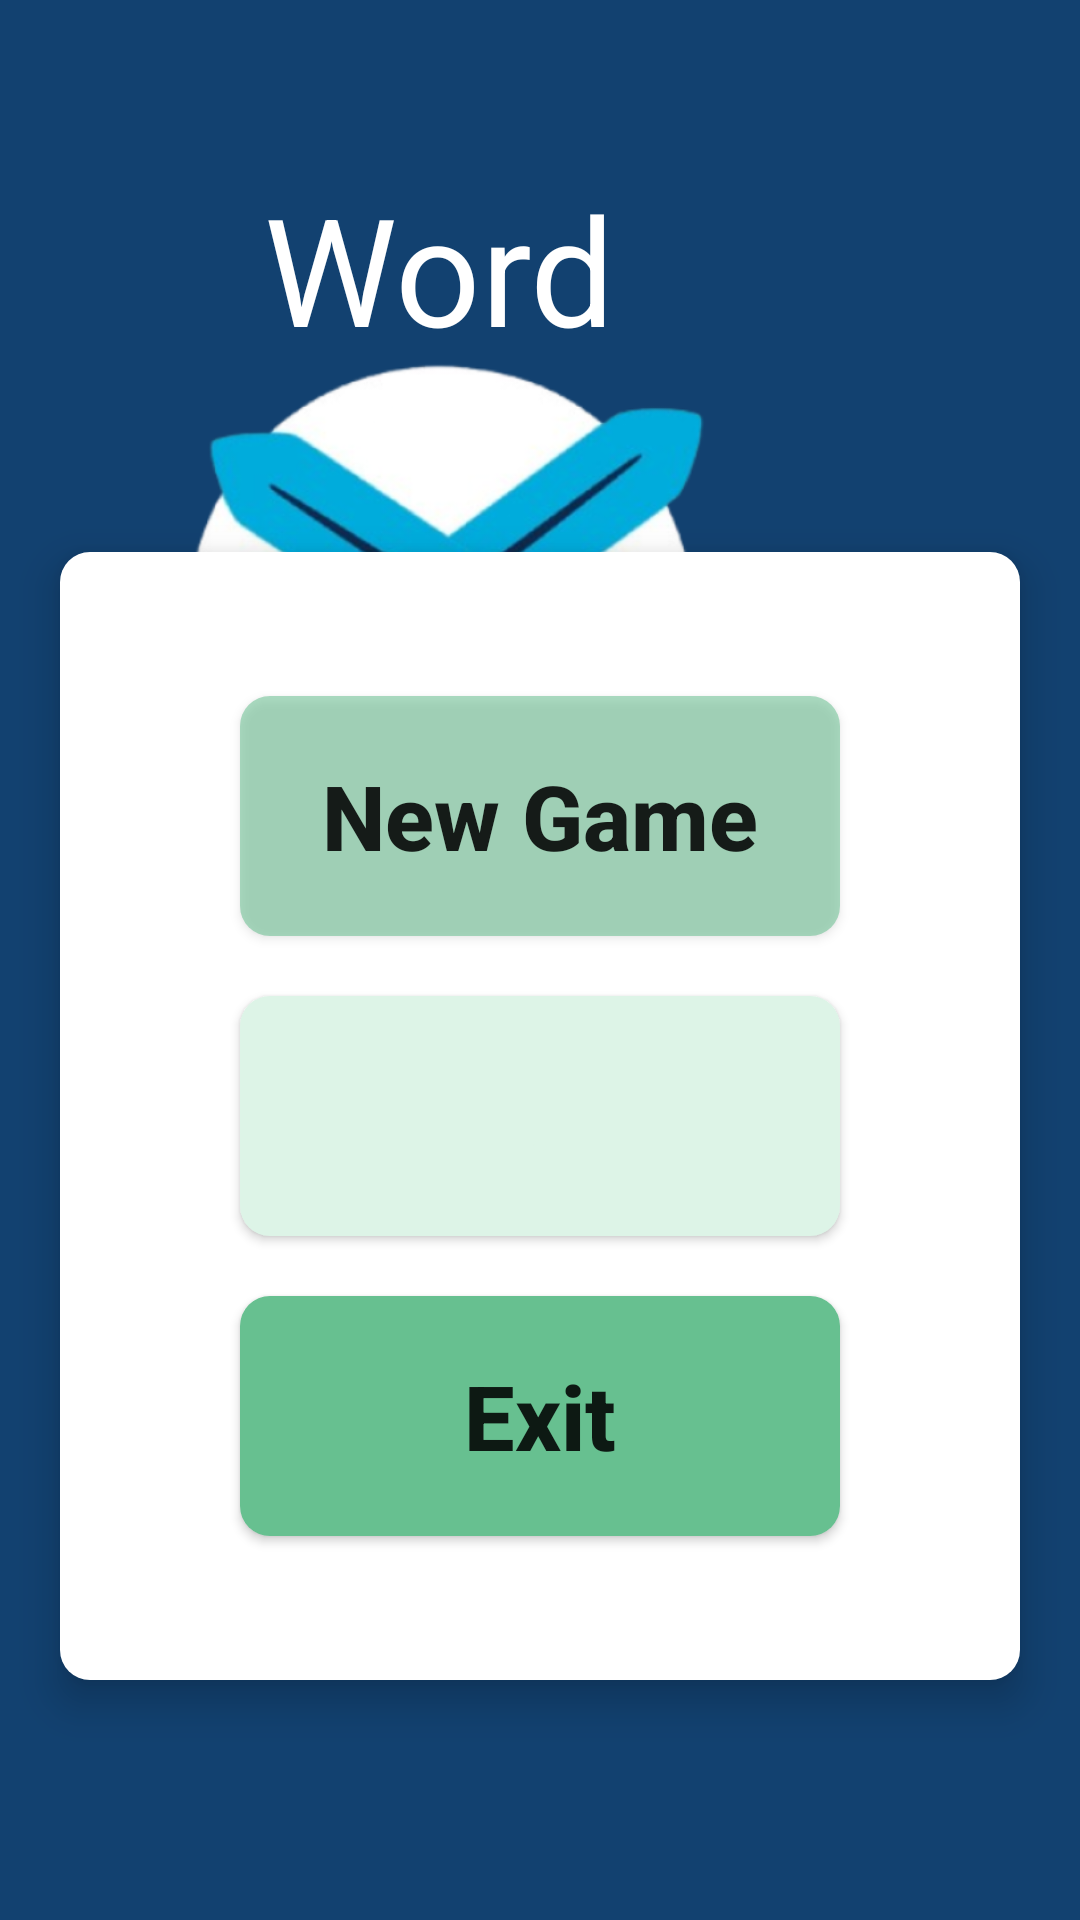

This screen was rendered from an Android layout file. Write that file and the resources it references.
<!-- AndroidManifest.xml: application theme Theme.WordDuel -->
<!-- res/layout/activity_main.xml -->
<?xml version="1.0" encoding="utf-8"?>
<androidx.constraintlayout.widget.ConstraintLayout xmlns:android="http://schemas.android.com/apk/res/android"
    xmlns:app="http://schemas.android.com/apk/res-auto"
    xmlns:tools="http://schemas.android.com/tools"
    android:id="@+id/main"
    android:layout_width="match_parent"
    android:layout_height="match_parent"
    tools:context=".MainActivity"
    android:background="@color/simplebackground">

    <TextView
        android:id="@+id/textView2"
        android:layout_width="132dp"
        android:layout_height="57dp"
        android:layout_marginTop="56dp"
        android:layout_marginEnd="140dp"
        android:text="Word"
        android:textColor="@color/white"
        android:textSize="50sp"
        app:layout_constraintEnd_toEndOf="parent"
        app:layout_constraintTop_toTopOf="parent" />

    <ImageView
        android:id="@+id/imageView"
        android:layout_width="300dp"
        android:layout_height="339dp"
        android:layout_marginTop="40dp"
        android:layout_marginEnd="56dp"
        app:layout_constraintEnd_toEndOf="parent"
        app:layout_constraintTop_toTopOf="parent"
        app:srcCompat="@drawable/img" />


    <TextView
        android:id="@+id/textView3"
        android:layout_width="wrap_content"
        android:layout_height="wrap_content"
        android:layout_marginTop="300dp"
        android:layout_marginEnd="156dp"
        android:text="Duel"
        android:textColor="@color/white"
        android:textSize="50sp"
        app:layout_constraintEnd_toEndOf="parent"
        app:layout_constraintTop_toTopOf="parent" />

    <LinearLayout
        android:layout_width="320dp"
        android:layout_height="376dp"
        android:layout_marginTop="40dp"
        android:layout_marginBottom="80dp"
        android:background="@drawable/card_behind_buttons"
        android:elevation="8dp"
        android:gravity="center"
        android:orientation="vertical"
        android:padding="40dp"
        app:layout_constraintBottom_toBottomOf="parent"
        app:layout_constraintEnd_toEndOf="parent"
        app:layout_constraintStart_toStartOf="parent"
        app:layout_constraintTop_toBottomOf="@+id/imageView"
        app:layout_constraintVertical_bias="1.0">

        <Button
            android:id="@+id/newgame"
            android:layout_width="200sp"
            android:layout_height="80sp"
            android:layout_marginBottom="20dp"
            android:textStyle="bold"
            android:background="@drawable/custom_buttons"
            android:text="New Game"
            android:textAllCaps="false"
            android:textSize="30sp" />

        <Button
            android:id="@+id/button4"
            android:layout_width="200sp"
            android:layout_height="80sp"
            android:layout_marginBottom="20dp"
            android:background="@drawable/custom_buttons1"
            android:text="."
            android:textAllCaps="false"
            android:textColor="#DDF4E7"
            android:textSize="30sp" />

        <Button
            android:id="@+id/exit"
            android:layout_width="200sp"
            android:layout_height="80sp"
            android:textStyle="bold"
            android:background="@drawable/custom_buttons2"
            android:text="Exit"
            android:textAllCaps="false"
            android:textSize="30sp" />

    </LinearLayout>

</androidx.constraintlayout.widget.ConstraintLayout>
<!-- resources referenced by this layout -->
<resources>
  <color name="simplebackground">#124170</color>
  <color name="white">#FFFFFFFF</color>
  <!-- drawable card_behind_buttons (drawable) -->
  <?xml version="1.0" encoding="utf-8"?>
  <shape xmlns:android="http://schemas.android.com/apk/res/android">
      <solid android:color="#FFFF"></solid>
      <corners android:radius="10dp"></corners>
  </shape>
  <!-- drawable custom_buttons (drawable) -->
  <?xml version="1.0" encoding="utf-8"?>
  <shape xmlns:android="http://schemas.android.com/apk/res/android">
      <solid android:color="#8967C090"></solid>
          <corners android:radius="10dp"></corners>
  </shape>
  <!-- drawable custom_buttons1 (drawable) -->
  <?xml version="1.0" encoding="utf-8"?>
  <shape xmlns:android="http://schemas.android.com/apk/res/android">
      <solid android:color="#DDF4E7"></solid>
      <corners android:radius="10dp"></corners>
  </shape>
  <!-- drawable custom_buttons2 (drawable) -->
  <?xml version="1.0" encoding="utf-8"?>
  <shape xmlns:android="http://schemas.android.com/apk/res/android">
      <solid android:color="#67C090"></solid>
      <corners android:radius="10dp"></corners>
  </shape>
  <!-- drawable img: png bitmap (drawable, 208912 bytes) -->
  <style name="Theme.WordDuel" parent="Base.Theme.WordDuel" />
  <style name="Base.Theme.WordDuel" parent="Theme.AppCompat.Light.NoActionBar">
          
          
      </style>
</resources>
